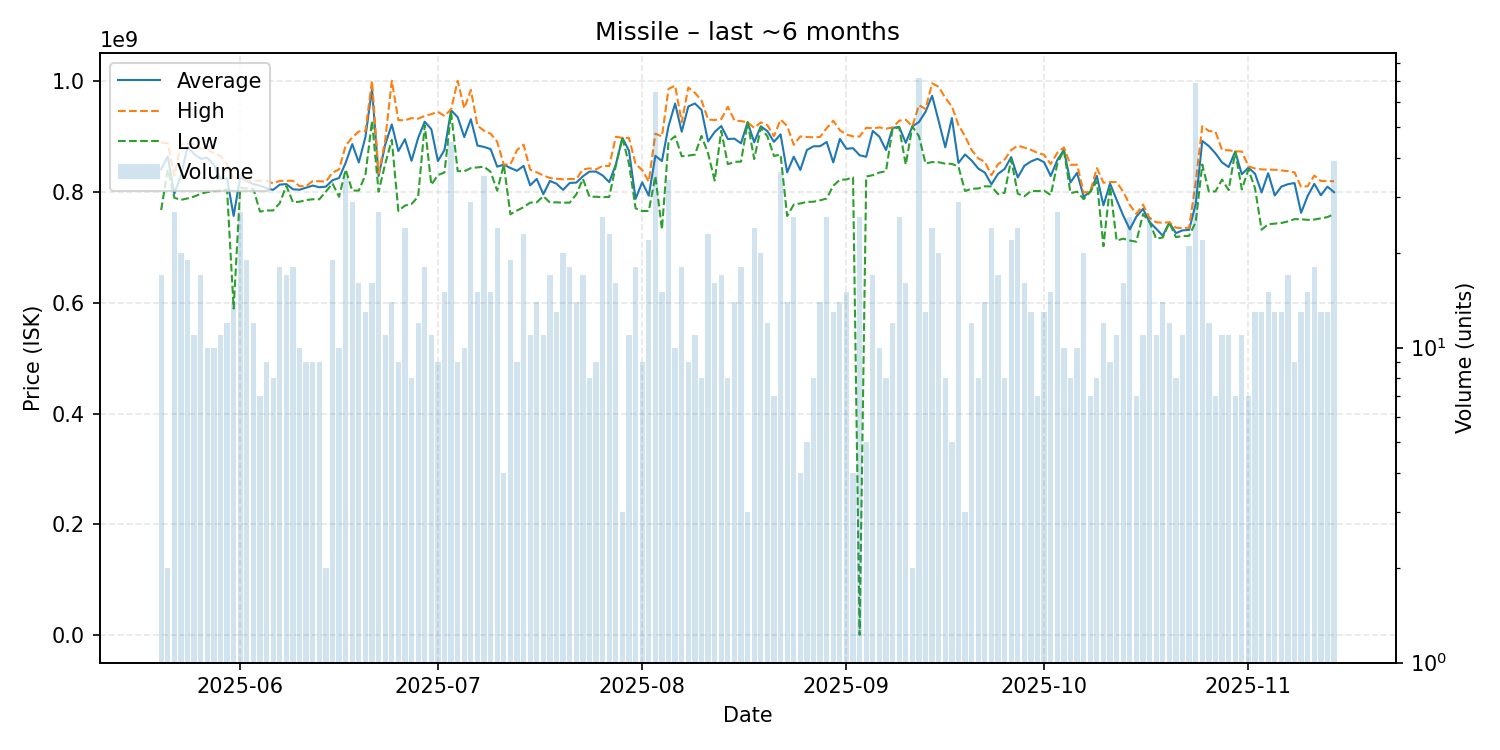

Values plotted in this chart, from the file beside it:
date, average, highest, lowest, order_count, volume
2025-05-20, 840270588, 889400000, 766800000, 17, 17
2025-05-21, 863350000, 886900000, 839800000, 2, 2
2025-05-22, 796411111, 828800000, 788950000, 19, 27
2025-05-23, 828550000, 885350000, 785150000, 19, 20
2025-05-24, 880494737, 885800000, 787800000, 13, 19
2025-05-25, 868072727, 885400000, 791100000, 10, 11
2025-05-26, 859323529, 877700000, 796050000, 14, 17
2025-05-27, 860950000, 876300000, 799250000, 10, 10
2025-05-28, 848970000, 869300000, 800700000, 9, 10
2025-05-29, 823372727, 864550000, 802000000, 10, 11
2025-05-30, 823491667, 848900000, 803800000, 9, 12
2025-05-31, 756164286, 821600000, 589200000, 14, 14
2025-06-01, 826033333, 829500000, 807050000, 21, 27
2025-06-02, 819021053, 820000000, 805900000, 14, 19
2025-06-03, 813533333, 819650000, 805000000, 12, 12
2025-06-04, 810971429, 819450000, 764000000, 7, 7
2025-06-05, 805800000, 819400000, 766050000, 9, 9
2025-06-06, 803200000, 814800000, 766100000, 8, 8
2025-06-07, 812683333, 819400000, 779400000, 18, 18
2025-06-08, 813635294, 819500000, 810400000, 14, 17
2025-06-09, 804261111, 819600000, 781000000, 14, 18
2025-06-10, 803390000, 809900000, 781800000, 10, 10
2025-06-11, 807188889, 810000000, 784750000, 9, 9
2025-06-12, 810900000, 819100000, 786300000, 7, 9
2025-06-13, 807933333, 818800000, 786200000, 9, 9
2025-06-14, 809000000, 818000000, 800000000, 2, 2
2025-06-15, 820547368, 834300000, 814750000, 18, 19
2025-06-16, 824550000, 840000000, 790700000, 10, 10
2025-06-17, 852062857, 883100000, 839750000, 27, 35
2025-06-18, 885672414, 897850000, 801800000, 23, 29
2025-06-19, 852706250, 908500000, 802000000, 12, 16
2025-06-20, 898361538, 909100000, 830450000, 13, 13
2025-06-21, 985262500, 999900000, 927400000, 15, 16
2025-06-22, 828222222, 832800000, 800000000, 23, 27
2025-06-23, 884627273, 892000000, 849800000, 11, 11
2025-06-24, 921214286, 1000000000, 893300000, 14, 14
2025-06-25, 873177778, 929050000, 765200000, 8, 9
2025-06-26, 894520833, 928500000, 774900000, 20, 24
2025-06-27, 855487500, 932650000, 777700000, 7, 8
2025-06-28, 896741667, 931500000, 791000000, 12, 12
2025-06-29, 926166667, 936500000, 919900000, 17, 18
2025-06-30, 912563636, 939800000, 812400000, 11, 11
2025-07-01, 855188889, 943950000, 829800000, 9, 9
2025-07-02, 875093333, 936400000, 834700000, 14, 15
2025-07-03, 946797778, 948500000, 942800000, 28, 45
2025-07-04, 934300000, 999800000, 837100000, 9, 9
2025-07-05, 898420000, 950000000, 836700000, 9, 10
2025-07-06, 930589655, 983450000, 842400000, 26, 29
2025-07-07, 883126667, 918950000, 843800000, 15, 15
2025-07-08, 880645714, 909800000, 845000000, 33, 35
2025-07-09, 876640000, 904500000, 835700000, 15, 15
2025-07-10, 845000000, 889900000, 801600000, 24, 24
2025-07-11, 848675000, 848800000, 848550000, 4, 4
2025-07-12, 842673684, 849000000, 759200000, 18, 19
2025-07-13, 837588889, 874900000, 765900000, 9, 9
2025-07-14, 846526087, 884750000, 772000000, 19, 23
2025-07-15, 811372727, 839700000, 780200000, 10, 11
2025-07-16, 822892857, 834800000, 780800000, 13, 14
2025-07-17, 795372727, 829200000, 791800000, 11, 11
2025-07-18, 819305882, 824600000, 780350000, 14, 17
... 119 more rows
